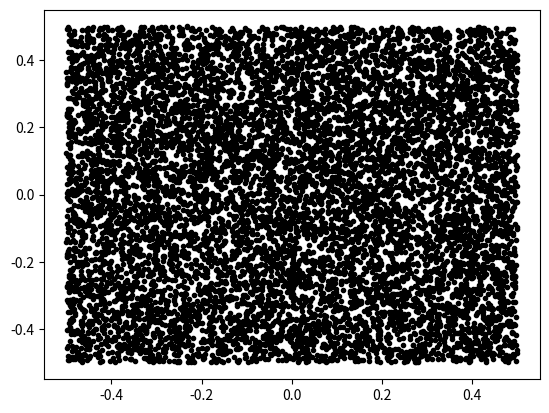
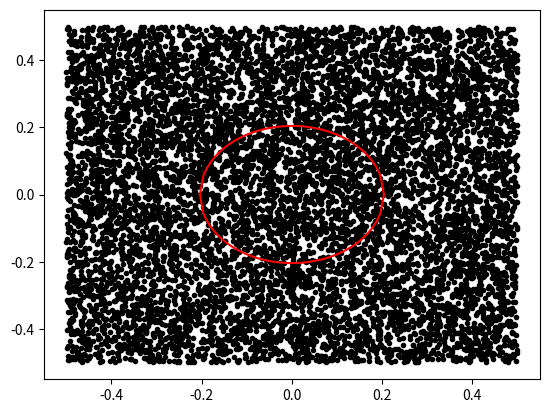

Here is the Python script that generated these plots, in order:
# -*- coding: utf-8 -*-
"""
Created on Wed Sep 15 18:26:51 2021

@author: jbrownlow
find radius of circle that has the property that avg dist from points
inside the circle = ave dist from points outside the circle to the nearest
edge 

"""
import numpy as np
import matplotlib.pyplot as plt
import random as rnd
unifRN = rnd.uniform
# square has corners (-0.5,-0.5.), (0.5,-0.5), (0.5,0.5), (-0.5,0.5)

def dist2Center(x,y):
    if abs(x)<=0.5 and abs(y) <= 0.5 :
        d = np.sqrt(x**2 + y**2)
        return d
    else:
        return None
    
    
def dist2Edge(x,y):
    if abs(x)<=0.5 and abs(y) <= 0.5 :
        d = min(abs(0.5-x), abs(-0.5-x), abs(0.5-y),abs(-0.5-y))
    else:
        print('point {},{}, not in square'.format(x,y))
        return None
    return d

n = 10000


squareArray = np.zeros(shape=(n,2))
for i in range(n):
    squareArray[i,0],squareArray[i,1]= unifRN(-0.5,0.5),unifRN(-0.5,0.5)

plt.figure(1)    
plt.plot(squareArray[:,0],squareArray[:,1],'k.')
plt.show()

minRad = 0
maxRad = 0.5

eps = 0.0001

while(1):
    testRad = (minRad+maxRad)/2
    
    distIn = []
    distOut = []

    for j in range(n):
        d2C = dist2Center(squareArray[j,0],squareArray[j,1])

        if d2C <= testRad:
            distIn.append(d2C)    
        else:
            d2E = dist2Edge(squareArray[j,0],squareArray[j,1])
            distOut.append(d2E)
            
            
    avgDistIn = np.mean(distIn)
    avgDistOut = np.mean(distOut)
    
    diffDist = abs(avgDistIn-avgDistOut)
    if diffDist <= eps: break

    if(avgDistIn>avgDistOut):
        maxRad = testRad
    else:
        minRad = testRad
        
        
print('Radius of circle: {}'.format(testRad))

plt.figure(2)  
plt.plot(squareArray[:,0],squareArray[:,1],'k.')
xVals = np.linspace(-testRad, testRad)
yVals = np.sqrt(testRad**2-xVals**2)
plt.plot(xVals,yVals,'r-')
plt.plot(xVals,-yVals,'r-')



    



    


